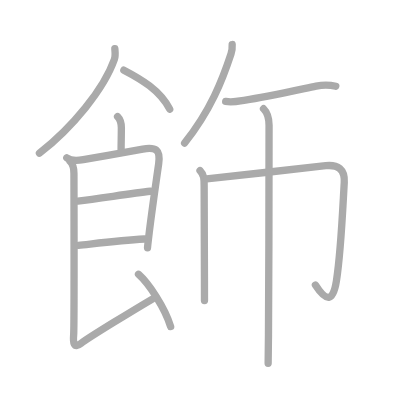
t = 0.00 s
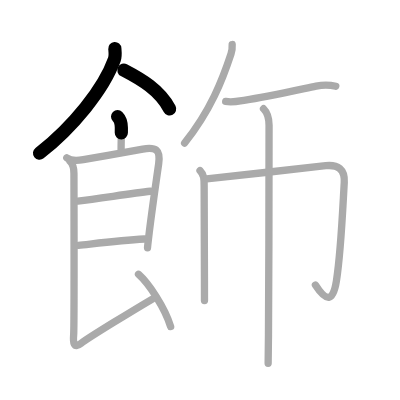
t = 2.50 s
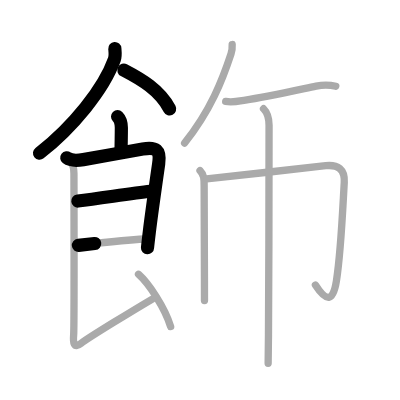
t = 5.25 s
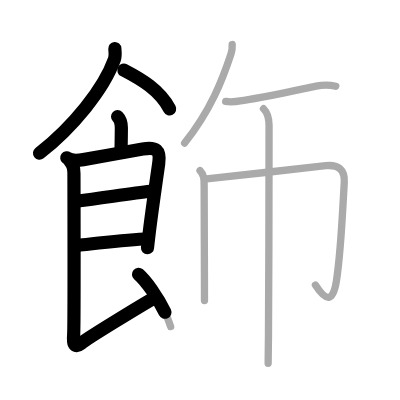
t = 7.75 s
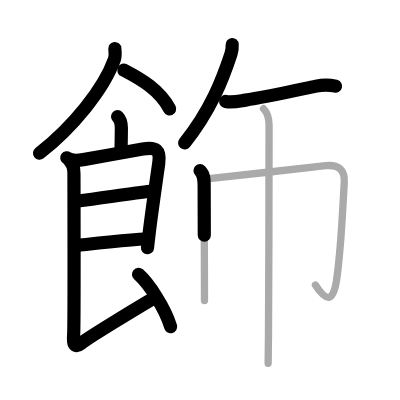
t = 10.50 s
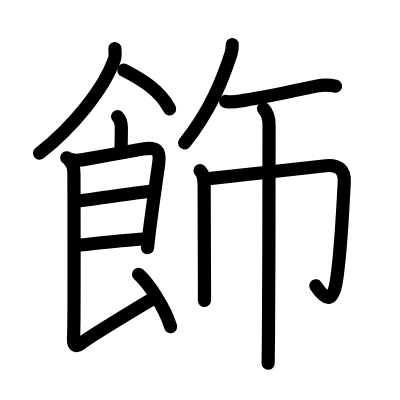
t = 13.00 s

The animated SVG that drew these frames (rendered in a browser with its animation timeline set to each time). Animation: 13 SMIL elements (animate=13); one cycle of 13.00 s.

<?xml version="1.0" standalone="no"?>
<!DOCTYPE svg PUBLIC "-//W3C//DTD SVG 1.1//EN"   "http://www.w3.org/Graphics/SVG/1.1/DTD/svg11.dtd">
<svg width="400px" height="400px"  version="1.1" xmlns="http://www.w3.org/2000/svg">
  <defs>
    <marker id="Triangle" viewBox="0 0 10 10" refX="0" refY="5" markerUnits="strokeWidth" markerWidth="3" style="stroke-opacity:0%;fill:#aaaaaa;" markerHeight="2" orient="auto">
      <path d="M 0 0 L 10 5 L 0 10 z" />
    </marker>
    
    <marker id="Arrow" viewBox="0 0 10 10" refX="5" refY="5" markerUnits="strokeWidth" markerWidth="1.8" style="stroke-opacity:0%;fill:#770000;" markerHeight="2" orient="auto">
      <path d="M 0 4 L 6 4 L 4 1 L 10 5 L 4 9 L 6 6 L 0 6 z" />
        <circle cx="5" cy="5" r="5" />
      </marker>
    
    <marker id="TriangleRed" viewBox="0 0 10 10" refX="0" refY="5" markerUnits="strokeWidth" markerWidth="3" style="stroke-opacity:0%;fill:#CC0000;" markerHeight="2" orient="auto">
      <path d="M 0 0 L 10 5 L 0 10 z" />
    </marker>
    
    <marker id="ArrowRed" viewBox="0 0 10 10" refX="5" refY="5" markerUnits="strokeWidth" markerWidth="1.8" style="stroke-opacity:0%;fill:#CC0000;" markerHeight="2" orient="auto">
      <path d="M 0 4 L 6 4 L 4 1 L 10 5 L 4 9 L 6 6 L 0 6 z" />
        <circle cx="5" cy="5" r="5" />
      </marker>
    
  </defs>
  
  <path style="fill:#ffffff; fill-opacity:100%; fill-rule:evenodd; stroke-width:0;" d="M 0 0 L 400px 0 L 400px 400px L 0 400px L 0 0" />

  <g transform="scale(3.6697247706422 3.6697247706422)">
<path style="fill:none; fill-opacity:0%; fill-rule:evenodd; stroke:#aaaaaa; stroke-opacity:100%; stroke-width: 1.5pt; stroke-linejoin:round; stroke-linecap:round;" d="M31.29 13.25c0.06 0.73 0.23 1.95-0.12 2.93c-2.88 8.14-11.44 18.55-20.42 25.57"></path>
<path style="fill:none; fill-opacity:0%; fill-rule:evenodd; stroke:#aaaaaa; stroke-opacity:100%; stroke-width: 1.5pt; stroke-linejoin:round; stroke-linecap:round;" d="M33.75 19.12c4.71 2.45 9.84 5.45 12.5 10.62"></path>
<path style="fill:none; fill-opacity:0%; fill-rule:evenodd; stroke:#aaaaaa; stroke-opacity:100%; stroke-width: 1.5pt; stroke-linejoin:round; stroke-linecap:round;" d="M32.04 31.76c0.85 0.85 1.03 2.13 1.03 3.07c0 2.79-0.07 3.51-0.07 5.92"></path>
<path style="fill:none; fill-opacity:0%; fill-rule:evenodd; stroke:#aaaaaa; stroke-opacity:100%; stroke-width: 1.5pt; stroke-linejoin:round; stroke-linecap:round;" d="M18.2 43.01c0.8 0.61 2.3 0.86 4.51 0.49c5.01-0.84 12.67-2.25 16.19-2.88c3.6-0.64 4.88 0.23 4.34 4c-0.74 5.14-1.96 13.68-2.56 18.65c-0.29 2.42-0.48 4.08-0.48 4.26"></path>
<path style="fill:none; fill-opacity:0%; fill-rule:evenodd; stroke:#aaaaaa; stroke-opacity:100%; stroke-width: 1.5pt; stroke-linejoin:round; stroke-linecap:round;" d="M21.21 54.78c6.17-0.78 14.54-2.03 19.78-2.66"></path>
<path style="fill:none; fill-opacity:0%; fill-rule:evenodd; stroke:#aaaaaa; stroke-opacity:100%; stroke-width: 1.5pt; stroke-linejoin:round; stroke-linecap:round;" d="M21.37 66.85c4.11-0.43 11.38-1.35 17.96-1.72"></path>
<path style="fill:none; fill-opacity:0%; fill-rule:evenodd; stroke:#aaaaaa; stroke-opacity:100%; stroke-width: 1.5pt; stroke-linejoin:round; stroke-linecap:round;" d="M19.12 44.01c0.81 0.81 1.03 1.86 1.03 3.24c0 0.93 0.11 41.69-0.08 43.97c-0.17 2.07-0.03 3.97 2.01 2.37C24.11 91.98 37.25 84 41.5 81.5"></path>
<path style="fill:none; fill-opacity:0%; fill-rule:evenodd; stroke:#aaaaaa; stroke-opacity:100%; stroke-width: 1.5pt; stroke-linejoin:round; stroke-linecap:round;" d="M37.75 74.75c2.78 2.47 7.16 9.04 8.75 14.25"></path>
<path style="fill:none; fill-opacity:0%; fill-rule:evenodd; stroke:#aaaaaa; stroke-opacity:100%; stroke-width: 1.5pt; stroke-linejoin:round; stroke-linecap:round;" d="M63.27 12.14c0.04 0.63-0.04 1.67-0.32 2.54c-2.32 7.07-5.57 15.44-12.64 24.29"></path>
<path style="fill:none; fill-opacity:0%; fill-rule:evenodd; stroke:#aaaaaa; stroke-opacity:100%; stroke-width: 1.5pt; stroke-linejoin:round; stroke-linecap:round;" d="M61.5 27.64c1.88 0.36 3.63-0.09 5.38-0.36c5.12-0.78 13.57-2.63 19.27-3.82c1.96-0.41 3.42-0.43 5.35 0.04"></path>
<path style="fill:none; fill-opacity:0%; fill-rule:evenodd; stroke:#aaaaaa; stroke-opacity:100%; stroke-width: 1.5pt; stroke-linejoin:round; stroke-linecap:round;" d="M54.51 46.5c1.12 1.12 1.12 2.38 1.12 4.14c0 0.43 0.05 16.17 0.08 25.24c0.01 2.99 0.01 5.26 0.01 6.01"></path>
<path style="fill:none; fill-opacity:0%; fill-rule:evenodd; stroke:#aaaaaa; stroke-opacity:100%; stroke-width: 1.5pt; stroke-linejoin:round; stroke-linecap:round;" d="M56.32 48.75c2.69-0.22 25.46-2.86 32.44-3.59c3.29-0.35 5.27 0.96 5.05 4.59c-0.44 7.43-0.88 18.71-2.13 26.75c-0.9 5.82-2.73 5.82-5.73 1.19"></path>
<path style="fill:none; fill-opacity:0%; fill-rule:evenodd; stroke:#aaaaaa; stroke-opacity:100%; stroke-width: 1.5pt; stroke-linejoin:round; stroke-linecap:round;" d="M71.81 29.63c1.28 1.28 1.51 2.74 1.51 4.5c0 0.74-0.02 39.56-0.16 57.12c-0.03 3.92-0.06 6.73-0.09 7.75"></path>

<path style="fill:none; fill-opacity:0%; fill-rule:evenodd; stroke:#000000; stroke-opacity:100%; stroke-width: 2.7pt; stroke-linejoin:round; stroke-linecap:round;" d="M31.29 13.25c0.06 0.73 0.23 1.95-0.12 2.93c-2.88 8.14-11.44 18.55-20.42 25.57" pathLength="100" stroke-dashoffset="100" stroke-dasharray="100 105"><animate id="dashAnim1" attributeName="stroke-dashoffset" from="100" to="0" dur="1s" calcMode="linear" fill="freeze"/></path>
<path style="fill:none; fill-opacity:0%; fill-rule:evenodd; stroke:#000000; stroke-opacity:100%; stroke-width: 2.7pt; stroke-linejoin:round; stroke-linecap:round;" d="M33.75 19.12c4.71 2.45 9.84 5.45 12.5 10.62" pathLength="100" stroke-dashoffset="100" stroke-dasharray="100 105"><animate id="dashAnim2" attributeName="stroke-dashoffset" from="100" to="0" dur="1s" calcMode="linear" begin="dashAnim1.end" fill="freeze"/></path>
<path style="fill:none; fill-opacity:0%; fill-rule:evenodd; stroke:#000000; stroke-opacity:100%; stroke-width: 2.7pt; stroke-linejoin:round; stroke-linecap:round;" d="M32.04 31.76c0.85 0.85 1.03 2.13 1.03 3.07c0 2.79-0.07 3.51-0.07 5.92" pathLength="100" stroke-dashoffset="100" stroke-dasharray="100 105"><animate id="dashAnim3" attributeName="stroke-dashoffset" from="100" to="0" dur="1s" calcMode="linear" begin="dashAnim2.end" fill="freeze"/></path>
<path style="fill:none; fill-opacity:0%; fill-rule:evenodd; stroke:#000000; stroke-opacity:100%; stroke-width: 2.7pt; stroke-linejoin:round; stroke-linecap:round;" d="M18.2 43.01c0.8 0.61 2.3 0.86 4.51 0.49c5.01-0.84 12.67-2.25 16.19-2.88c3.6-0.64 4.88 0.23 4.34 4c-0.74 5.14-1.96 13.68-2.56 18.65c-0.29 2.42-0.48 4.08-0.48 4.26" pathLength="100" stroke-dashoffset="100" stroke-dasharray="100 105"><animate id="dashAnim4" attributeName="stroke-dashoffset" from="100" to="0" dur="1s" calcMode="linear" begin="dashAnim3.end" fill="freeze"/></path>
<path style="fill:none; fill-opacity:0%; fill-rule:evenodd; stroke:#000000; stroke-opacity:100%; stroke-width: 2.7pt; stroke-linejoin:round; stroke-linecap:round;" d="M21.21 54.78c6.17-0.78 14.54-2.03 19.78-2.66" pathLength="100" stroke-dashoffset="100" stroke-dasharray="100 105"><animate id="dashAnim5" attributeName="stroke-dashoffset" from="100" to="0" dur="1s" calcMode="linear" begin="dashAnim4.end" fill="freeze"/></path>
<path style="fill:none; fill-opacity:0%; fill-rule:evenodd; stroke:#000000; stroke-opacity:100%; stroke-width: 2.7pt; stroke-linejoin:round; stroke-linecap:round;" d="M21.37 66.85c4.11-0.43 11.38-1.35 17.96-1.72" pathLength="100" stroke-dashoffset="100" stroke-dasharray="100 105"><animate id="dashAnim6" attributeName="stroke-dashoffset" from="100" to="0" dur="1s" calcMode="linear" begin="dashAnim5.end" fill="freeze"/></path>
<path style="fill:none; fill-opacity:0%; fill-rule:evenodd; stroke:#000000; stroke-opacity:100%; stroke-width: 2.7pt; stroke-linejoin:round; stroke-linecap:round;" d="M19.12 44.01c0.81 0.81 1.03 1.86 1.03 3.24c0 0.93 0.11 41.69-0.08 43.97c-0.17 2.07-0.03 3.97 2.01 2.37C24.11 91.98 37.25 84 41.5 81.5" pathLength="100" stroke-dashoffset="100" stroke-dasharray="100 105"><animate id="dashAnim7" attributeName="stroke-dashoffset" from="100" to="0" dur="1s" calcMode="linear" begin="dashAnim6.end" fill="freeze"/></path>
<path style="fill:none; fill-opacity:0%; fill-rule:evenodd; stroke:#000000; stroke-opacity:100%; stroke-width: 2.7pt; stroke-linejoin:round; stroke-linecap:round;" d="M37.75 74.75c2.78 2.47 7.16 9.04 8.75 14.25" pathLength="100" stroke-dashoffset="100" stroke-dasharray="100 105"><animate id="dashAnim8" attributeName="stroke-dashoffset" from="100" to="0" dur="1s" calcMode="linear" begin="dashAnim7.end" fill="freeze"/></path>
<path style="fill:none; fill-opacity:0%; fill-rule:evenodd; stroke:#000000; stroke-opacity:100%; stroke-width: 2.7pt; stroke-linejoin:round; stroke-linecap:round;" d="M63.27 12.14c0.04 0.63-0.04 1.67-0.32 2.54c-2.32 7.07-5.57 15.44-12.64 24.29" pathLength="100" stroke-dashoffset="100" stroke-dasharray="100 105"><animate id="dashAnim9" attributeName="stroke-dashoffset" from="100" to="0" dur="1s" calcMode="linear" begin="dashAnim8.end" fill="freeze"/></path>
<path style="fill:none; fill-opacity:0%; fill-rule:evenodd; stroke:#000000; stroke-opacity:100%; stroke-width: 2.7pt; stroke-linejoin:round; stroke-linecap:round;" d="M61.5 27.64c1.88 0.36 3.63-0.09 5.38-0.36c5.12-0.78 13.57-2.63 19.27-3.82c1.96-0.41 3.42-0.43 5.35 0.04" pathLength="100" stroke-dashoffset="100" stroke-dasharray="100 105"><animate id="dashAnim10" attributeName="stroke-dashoffset" from="100" to="0" dur="1s" calcMode="linear" begin="dashAnim9.end" fill="freeze"/></path>
<path style="fill:none; fill-opacity:0%; fill-rule:evenodd; stroke:#000000; stroke-opacity:100%; stroke-width: 2.7pt; stroke-linejoin:round; stroke-linecap:round;" d="M54.51 46.5c1.12 1.12 1.12 2.38 1.12 4.14c0 0.43 0.05 16.17 0.08 25.24c0.01 2.99 0.01 5.26 0.01 6.01" pathLength="100" stroke-dashoffset="100" stroke-dasharray="100 105"><animate id="dashAnim11" attributeName="stroke-dashoffset" from="100" to="0" dur="1s" calcMode="linear" begin="dashAnim10.end" fill="freeze"/></path>
<path style="fill:none; fill-opacity:0%; fill-rule:evenodd; stroke:#000000; stroke-opacity:100%; stroke-width: 2.7pt; stroke-linejoin:round; stroke-linecap:round;" d="M56.32 48.75c2.69-0.22 25.46-2.86 32.44-3.59c3.29-0.35 5.27 0.96 5.05 4.59c-0.44 7.43-0.88 18.71-2.13 26.75c-0.9 5.82-2.73 5.82-5.73 1.19" pathLength="100" stroke-dashoffset="100" stroke-dasharray="100 105"><animate id="dashAnim12" attributeName="stroke-dashoffset" from="100" to="0" dur="1s" calcMode="linear" begin="dashAnim11.end" fill="freeze"/></path>
<path style="fill:none; fill-opacity:0%; fill-rule:evenodd; stroke:#000000; stroke-opacity:100%; stroke-width: 2.7pt; stroke-linejoin:round; stroke-linecap:round;" d="M71.81 29.63c1.28 1.28 1.51 2.74 1.51 4.5c0 0.74-0.02 39.56-0.16 57.12c-0.03 3.92-0.06 6.73-0.09 7.75" pathLength="100" stroke-dashoffset="100" stroke-dasharray="100 105"><animate id="dashAnim13" attributeName="stroke-dashoffset" from="100" to="0" dur="1s" calcMode="linear" begin="dashAnim12.end" fill="freeze"/></path>

</g>

</svg>  
          
